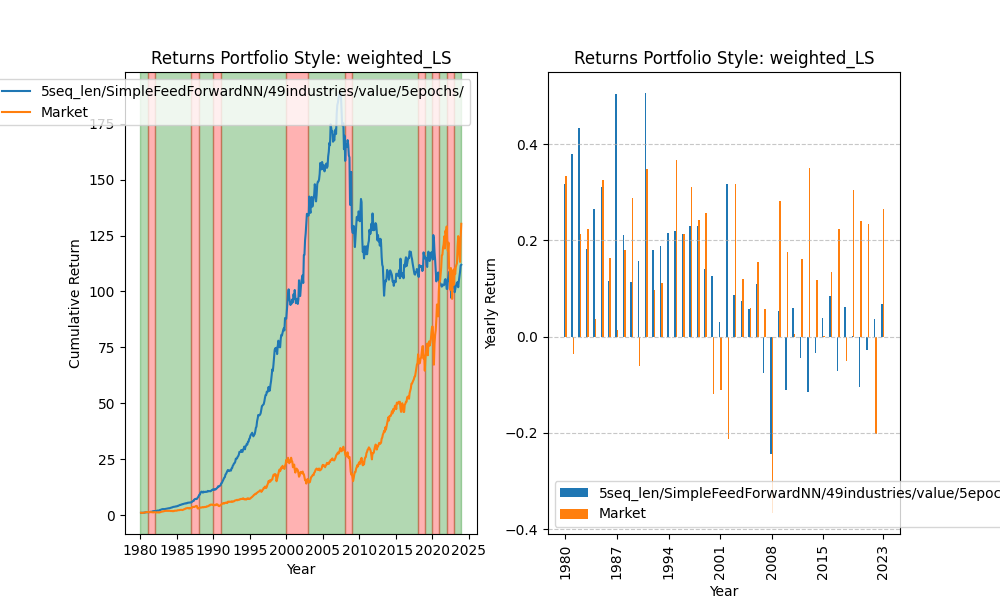

Data behind this chart, as committed beside it:
date, 0
1980-01-02, 0.9853
1980-01-03, 0.9918
1980-01-04, 0.9916
1980-01-07, 0.9955
1980-01-08, 0.9961
1980-01-09, 0.9988
1980-01-10, 1.005
1980-01-11, 1.007
1980-01-14, 1.008
1980-01-15, 1.007
1980-01-16, 1.009
1980-01-17, 1.006
1980-01-18, 1.006
1980-01-21, 1.008
1980-01-22, 1.004
1980-01-23, 0.9966
1980-01-24, 0.9986
1980-01-25, 0.9991
1980-01-28, 0.9988
1980-01-29, 0.9955
1980-01-30, 0.989
1980-01-31, 0.9844
1980-02-01, 0.9822
1980-02-04, 0.9848
1980-02-05, 0.9844
1980-02-06, 0.985
1980-02-07, 0.9836
1980-02-08, 0.9802
1980-02-11, 0.9824
1980-02-12, 0.9801
1980-02-13, 0.9771
1980-02-14, 0.9835
1980-02-15, 0.99
1980-02-19, 0.9838
1980-02-20, 0.984
1980-02-21, 0.9773
1980-02-22, 0.9828
1980-02-25, 0.9918
1980-02-26, 0.9934
1980-02-27, 1.001
1980-02-28, 1.013
1980-02-29, 1.02
1980-03-03, 1.015
1980-03-04, 1.014
1980-03-05, 1.002
1980-03-06, 1.017
1980-03-07, 1.026
1980-03-10, 1.034
1980-03-11, 1.026
1980-03-12, 1.022
1980-03-13, 1.027
1980-03-14, 1.027
1980-03-17, 1.029
1980-03-18, 1.025
1980-03-19, 1.029
1980-03-20, 1.034
1980-03-21, 1.04
1980-03-24, 1.019
1980-03-25, 1.024
1980-03-26, 1.026
... 11,033 more rows
